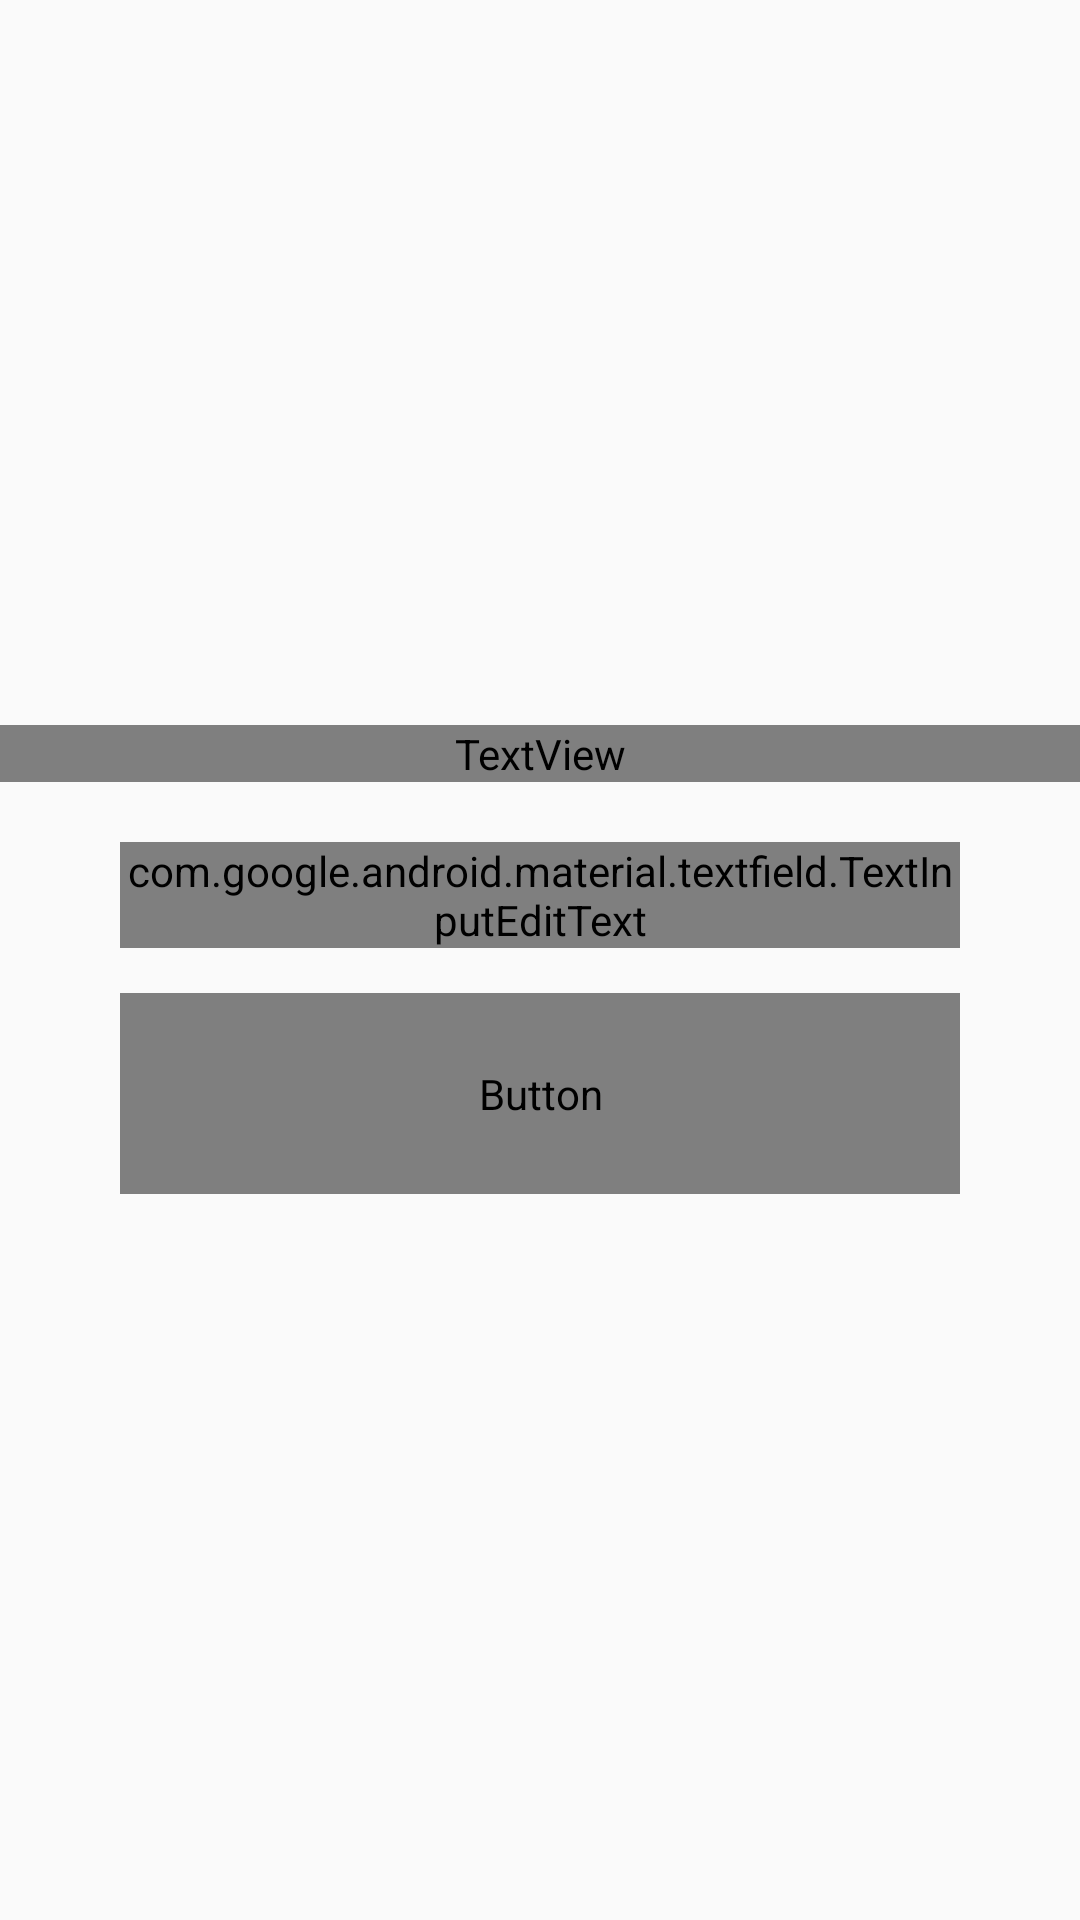

This screen was rendered from an Android layout file. Write that file and the resources it references.
<!-- AndroidManifest.xml: application theme AppTheme -->
<!-- res/layout/fragment_change_email.xml -->
<?xml version="1.0" encoding="utf-8"?>
<FrameLayout xmlns:android="http://schemas.android.com/apk/res/android"
    xmlns:tools="http://schemas.android.com/tools"
    android:layout_width="match_parent"
    android:layout_height="match_parent"
    android:background="@drawable/background_of_app"
    tools:context=".ChangeEmail">

    <LinearLayout
        android:layout_width="match_parent"
        android:layout_height="match_parent"
        android:gravity="center"
        android:orientation="vertical">

        <TextView
            android:id="@+id/textView8"
            android:layout_width="match_parent"
            android:layout_height="wrap_content"
            android:fontFamily="@font/roboto_light"
            android:gravity="center"
            android:text="@string/change_email_main"
            android:textColor="#FFFFFF"
            android:textSize="18sp" />

        <android.support.design.widget.TextInputLayout
            android:layout_width="match_parent"
            android:layout_height="wrap_content"
            android:layout_marginLeft="40dp"
            android:layout_marginTop="20dp"
            android:layout_marginRight="40dp"
            android:fontFamily="@font/roboto_light"
            android:gravity="center"
            android:hint="@string/change_email_hint"
            android:textColorHint="#FFFFFF">

            <android.support.design.widget.TextInputEditText
                android:id="@+id/changeEmail"
                android:layout_width="match_parent"
                android:layout_height="wrap_content"
                android:fontFamily="@font/roboto_light"
                android:inputType="textEmailAddress"
                android:maxLines="1"
                android:textColor="#FFFFFF"
                android:textColorHint="#FFFFFF" />

        </android.support.design.widget.TextInputLayout>


        <Button
            android:id="@+id/next"
            android:layout_width="match_parent"
            android:layout_height="wrap_content"
            android:layout_marginLeft="40dp"
            android:layout_marginTop="15dp"
            android:layout_marginRight="40dp"
            android:background="@drawable/button_gradient"
            android:fontFamily="@font/roboto_light"
            android:padding="24dp"
            android:text="@string/change_email_button"
            android:textColor="#FFFFFF"
            android:textSize="16sp" />

    </LinearLayout>
</FrameLayout>
<!-- resources referenced by this layout -->
<resources>
  <!-- drawable button_gradient (drawable) -->
  <?xml version="1.0" encoding="utf-8"?>
  <selector xmlns:android="http://schemas.android.com/apk/res/android">
  
      <item>
  
          <shape android:shape="rectangle" >
  
              <gradient android:startColor="@color/colorPrimary" android:endColor="@color/colorAdditional" android:angle="-135.0" />
              <corners android:radius="100dp" />
  
          </shape>
  
      </item>
  
  </selector>
  <string name="change_email_button">Продолжить</string>
  <string name="change_email_hint">E-mail</string>
  <string name="change_email_main">Введите новую почту:</string>
  <style name="AppTheme" parent="Theme.AppCompat.Light">
          
          <item name="colorPrimary">#7d48df</item>
          <item name="colorPrimaryDark">#6221d8</item>
          <item name="colorAccent">#6221d8</item>
      </style>
  <color name="colorPrimary">#0ac4ba</color>
  <color name="colorAdditional">#2BDA8E</color>
</resources>
